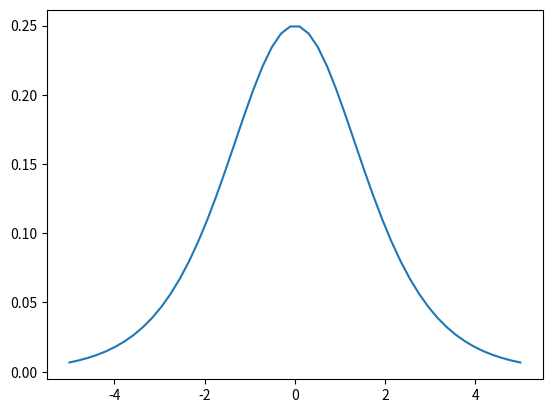

Source code (Python):
import numpy as np
import math
import matplotlib.pyplot as plt
def sigmoid(x):
    z = 1/(1 + np.exp(-x))
    return z;

    
x = np.linspace(-5,5,50)
z = sigmoid(x)
k = z*(1-z)
plt.plot(x,k)
plt.show()
